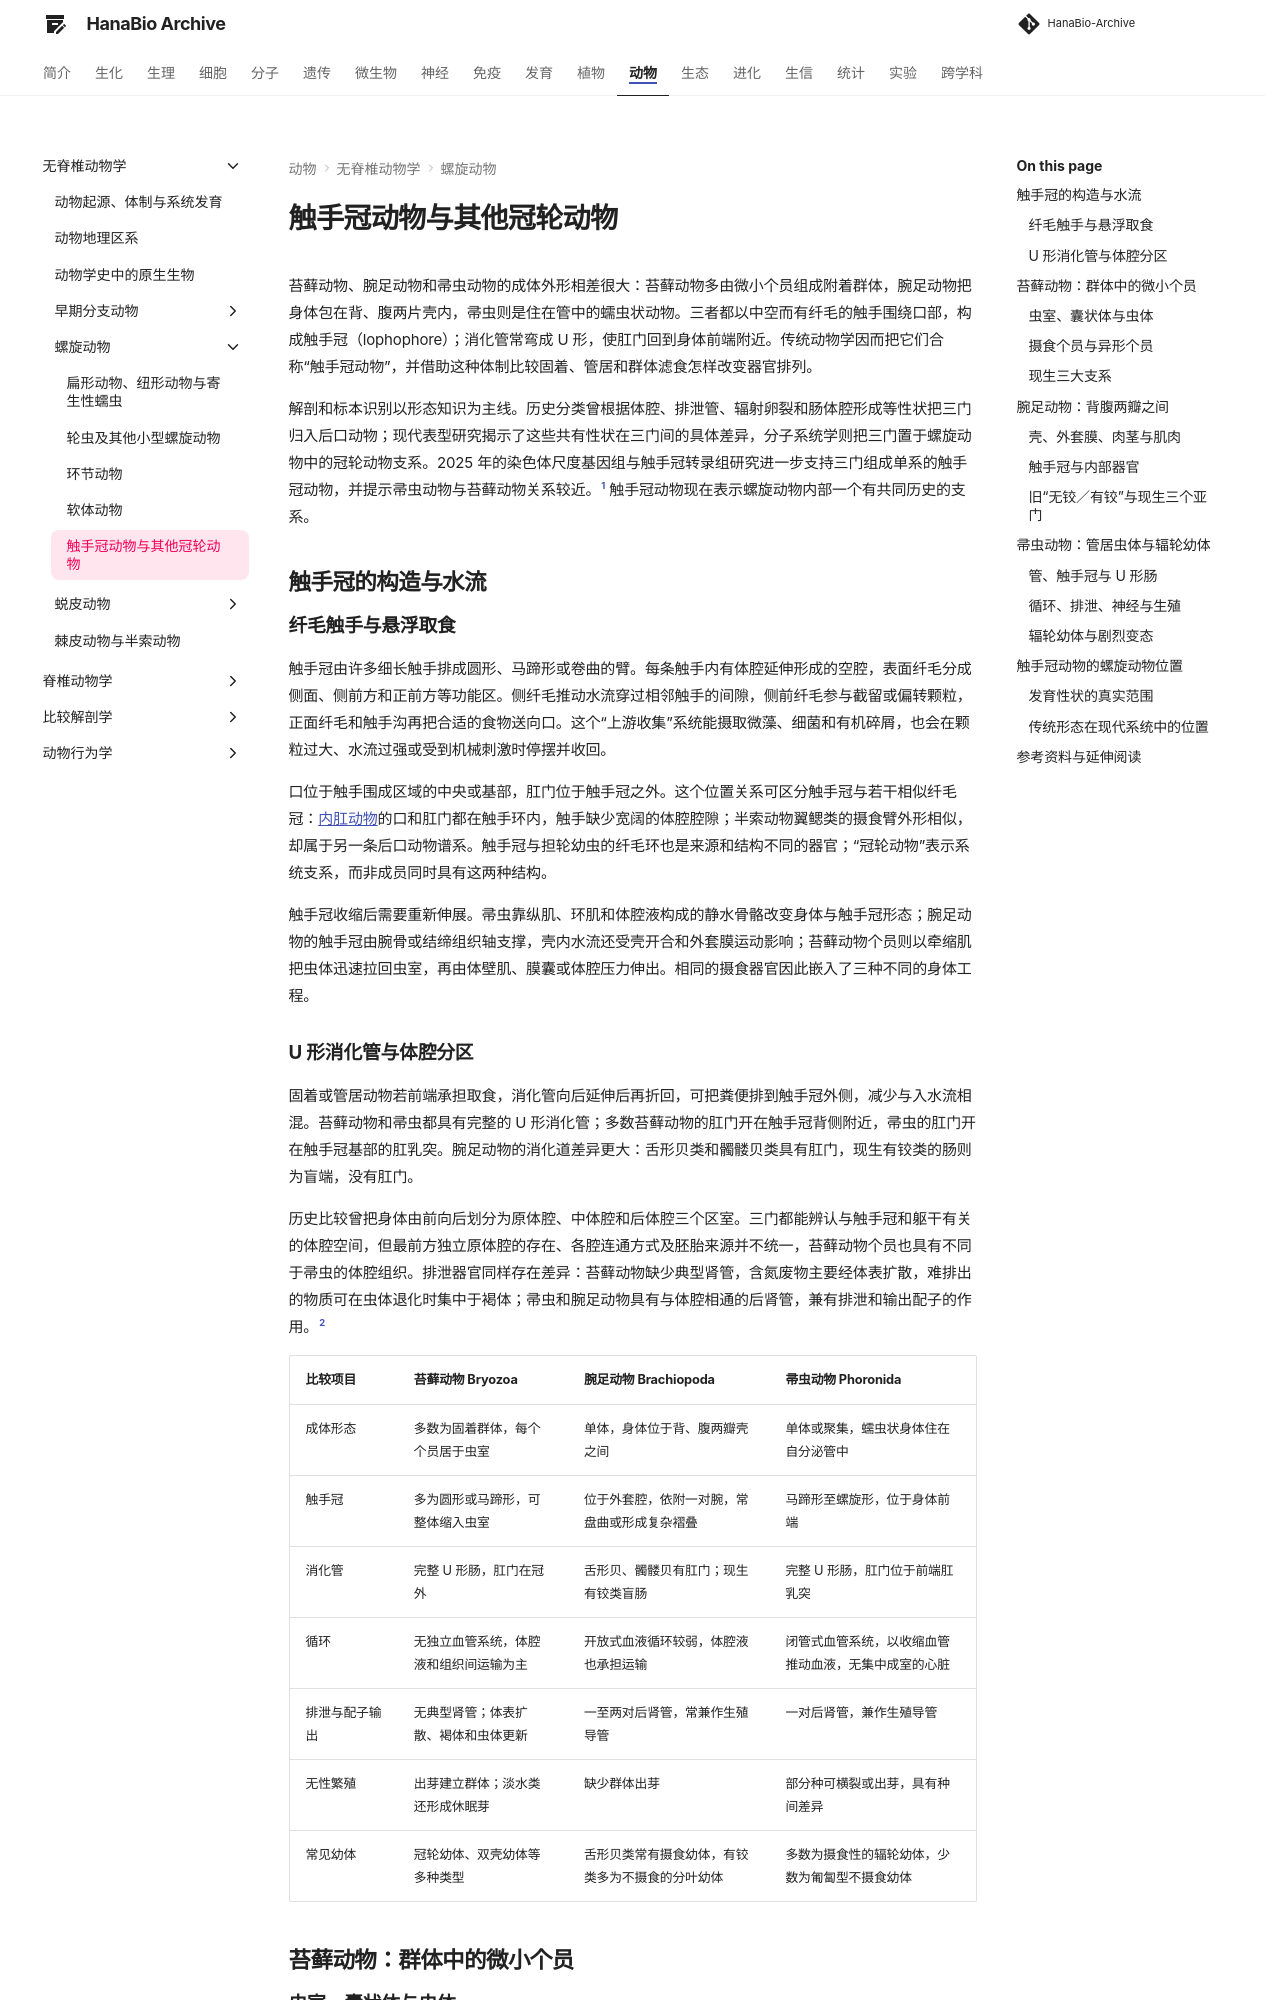

repository: ximiku/HanaBio-Archive · page: zoology/invertebrates/lophophorates/index.html · generator: mkdocs

# 触手冠动物与其他冠轮动物

苔藓动物、腕足动物和帚虫动物的成体外形相差很大：苔藓动物多由微小个员组成附着群体，腕足动物把身体包在背、腹两片壳内，帚虫则是住在管中的蠕虫状动物。三者都以中空而有纤毛的触手围绕口部，构成触手冠（lophophore）；消化管常弯成 U 形，使肛门回到身体前端附近。传统动物学因而把它们合称“触手冠动物”，并借助这种体制比较固着、管居和群体滤食怎样改变器官排列。

解剖和标本识别以形态知识为主线。历史分类曾根据体腔、排泄管、辐射卵裂和肠体腔形成等性状把三门归入后口动物；现代表型研究揭示了这些共有性状在三门间的具体差异，分子系统学则把三门置于螺旋动物中的冠轮动物支系。2025 年的染色体尺度基因组与触手冠转录组研究进一步支持三门组成单系的触手冠动物，并提示帚虫动物与苔藓动物关系较近。[^lophophorata-genome] 触手冠动物现在表示螺旋动物内部一个有共同历史的支系。

## 触手冠的构造与水流 { #lophophore }

### 纤毛触手与悬浮取食

触手冠由许多细长触手排成圆形、马蹄形或卷曲的臂。每条触手内有体腔延伸形成的空腔，表面纤毛分成侧面、侧前方和正前方等功能区。侧纤毛推动水流穿过相邻触手的间隙，侧前纤毛参与截留或偏转颗粒，正面纤毛和触手沟再把合适的食物送向口。这个“上游收集”系统能摄取微藻、细菌和有机碎屑，也会在颗粒过大、水流过强或受到机械刺激时停摆并收回。

口位于触手围成区域的中央或基部，肛门位于触手冠之外。这个位置关系可区分触手冠与若干相似纤毛冠：[内肛动物](gnathiferans_spiralians.md#entoprocta)的口和肛门都在触手环内，触手缺少宽阔的体腔腔隙；半索动物翼鳃类的摄食臂外形相似，却属于另一条后口动物谱系。触手冠与担轮幼虫的纤毛环也是来源和结构不同的器官；“冠轮动物”表示系统支系，而非成员同时具有这两种结构。

触手冠收缩后需要重新伸展。帚虫靠纵肌、环肌和体腔液构成的静水骨骼改变身体与触手冠形态；腕足动物的触手冠由腕骨或结缔组织轴支撑，壳内水流还受壳开合和外套膜运动影响；苔藓动物个员则以牵缩肌把虫体迅速拉回虫室，再由体壁肌、膜囊或体腔压力伸出。相同的摄食器官因此嵌入了三种不同的身体工程。

### U 形消化管与体腔分区

固着或管居动物若前端承担取食，消化管向后延伸后再折回，可把粪便排到触手冠外侧，减少与入水流相混。苔藓动物和帚虫都具有完整的 U 形消化管；多数苔藓动物的肛门开在触手冠背侧附近，帚虫的肛门开在触手冠基部的肛乳突。腕足动物的消化道差异更大：舌形贝类和髑髅贝类具有肛门，现生有铰类的肠则为盲端，没有肛门。

历史比较曾把身体由前向后划分为原体腔、中体腔和后体腔三个区室。三门都能辨认与触手冠和躯干有关的体腔空间，但最前方独立原体腔的存在、各腔连通方式及胚胎来源并不统一，苔藓动物个员也具有不同于帚虫的体腔组织。排泄器官同样存在差异：苔藓动物缺少典型肾管，含氮废物主要经体表扩散，难排出的物质可在虫体退化时集中于褐体；帚虫和腕足动物具有与体腔相通的后肾管，兼有排泄和输出配子的作用。[^bryozoan-morphology]

| 比较项目 | 苔藓动物 Bryozoa | 腕足动物 Brachiopoda | 帚虫动物 Phoronida |
| --- | --- | --- | --- |
| 成体形态 | 多数为固着群体，每个个员居于虫室 | 单体，身体位于背、腹两瓣壳之间 | 单体或聚集，蠕虫状身体住在自分泌管中 |
| 触手冠 | 多为圆形或马蹄形，可整体缩入虫室 | 位于外套腔，依附一对腕，常盘曲或形成复杂褶叠 | 马蹄形至螺旋形，位于身体前端 |
| 消化管 | 完整 U 形肠，肛门在冠外 | 舌形贝、髑髅贝有肛门；现生有铰类盲肠 | 完整 U 形肠，肛门位于前端肛乳突 |
| 循环 | 无独立血管系统，体腔液和组织间运输为主 | 开放式血液循环较弱，体腔液也承担运输 | 闭管式血管系统，以收缩血管推动血液，无集中成室的心脏 |
| 排泄与配子输出 | 无典型肾管；体表扩散、褐体和虫体更新 | 一至两对后肾管，常兼作生殖导管 | 一对后肾管，兼作生殖导管 |
| 无性繁殖 | 出芽建立群体；淡水类还形成休眠芽 | 缺少群体出芽 | 部分种可横裂或出芽，具有种间差异 |
| 常见幼体 | 冠轮幼体、双壳幼体等多种类型 | 舌形贝类常有摄食幼体，有铰类多为不摄食的分叶幼体 | 多数为摄食性的辐轮幼体，少数为匍匐型不摄食幼体 |

## 苔藓动物：群体中的微小个员 { #bryozoa }

### 虫室、囊状体与虫体

苔藓动物又称外肛动物，绝大多数生活在海洋，少数进入淡水。一个群体由受精卵形成的初虫开始，连续出芽产生克隆个员，沿岩石、贝壳、海藻、木材或人工表面铺展，也可形成直立分枝、网状或块状群体。成列或成簇的微小虫室和能够伸缩的触手冠是区别这类动物与苔藓植物的关键结构。

每个个员可分为囊状体（cystid）和虫体（polypide）。囊状体包括体壁及其分泌的虫室，虫室可为柔软的几丁质或胶质结构，也可沉积碳酸钙；虫体包括触手冠、口、咽、胃、肠、神经节和牵缩肌。胃末端或体壁间常有索状的胃绪（funiculus），把消化系统与囊状体相连，并参与群体内营养物质的转运。一个虫体使用一段时间后会退化成褐体，囊状体内的组织再生新的虫体，因此虫室寿命可长于一次摄食器官的寿命。

苔藓动物没有独立的呼吸、循环和肾管系统。触手和体壁提供较大的交换面积，短距离扩散以及个员之间的体腔孔、索状组织或其他连接承担群体内运输。口与肛门之间有一个主要神经节，神经通向触手、消化道、体壁和相邻个员。触手受刺激时，牵缩肌可在极短时间内把整个虫体拉进虫室，开口处再由膜质褶、领圈或盖板封闭。
